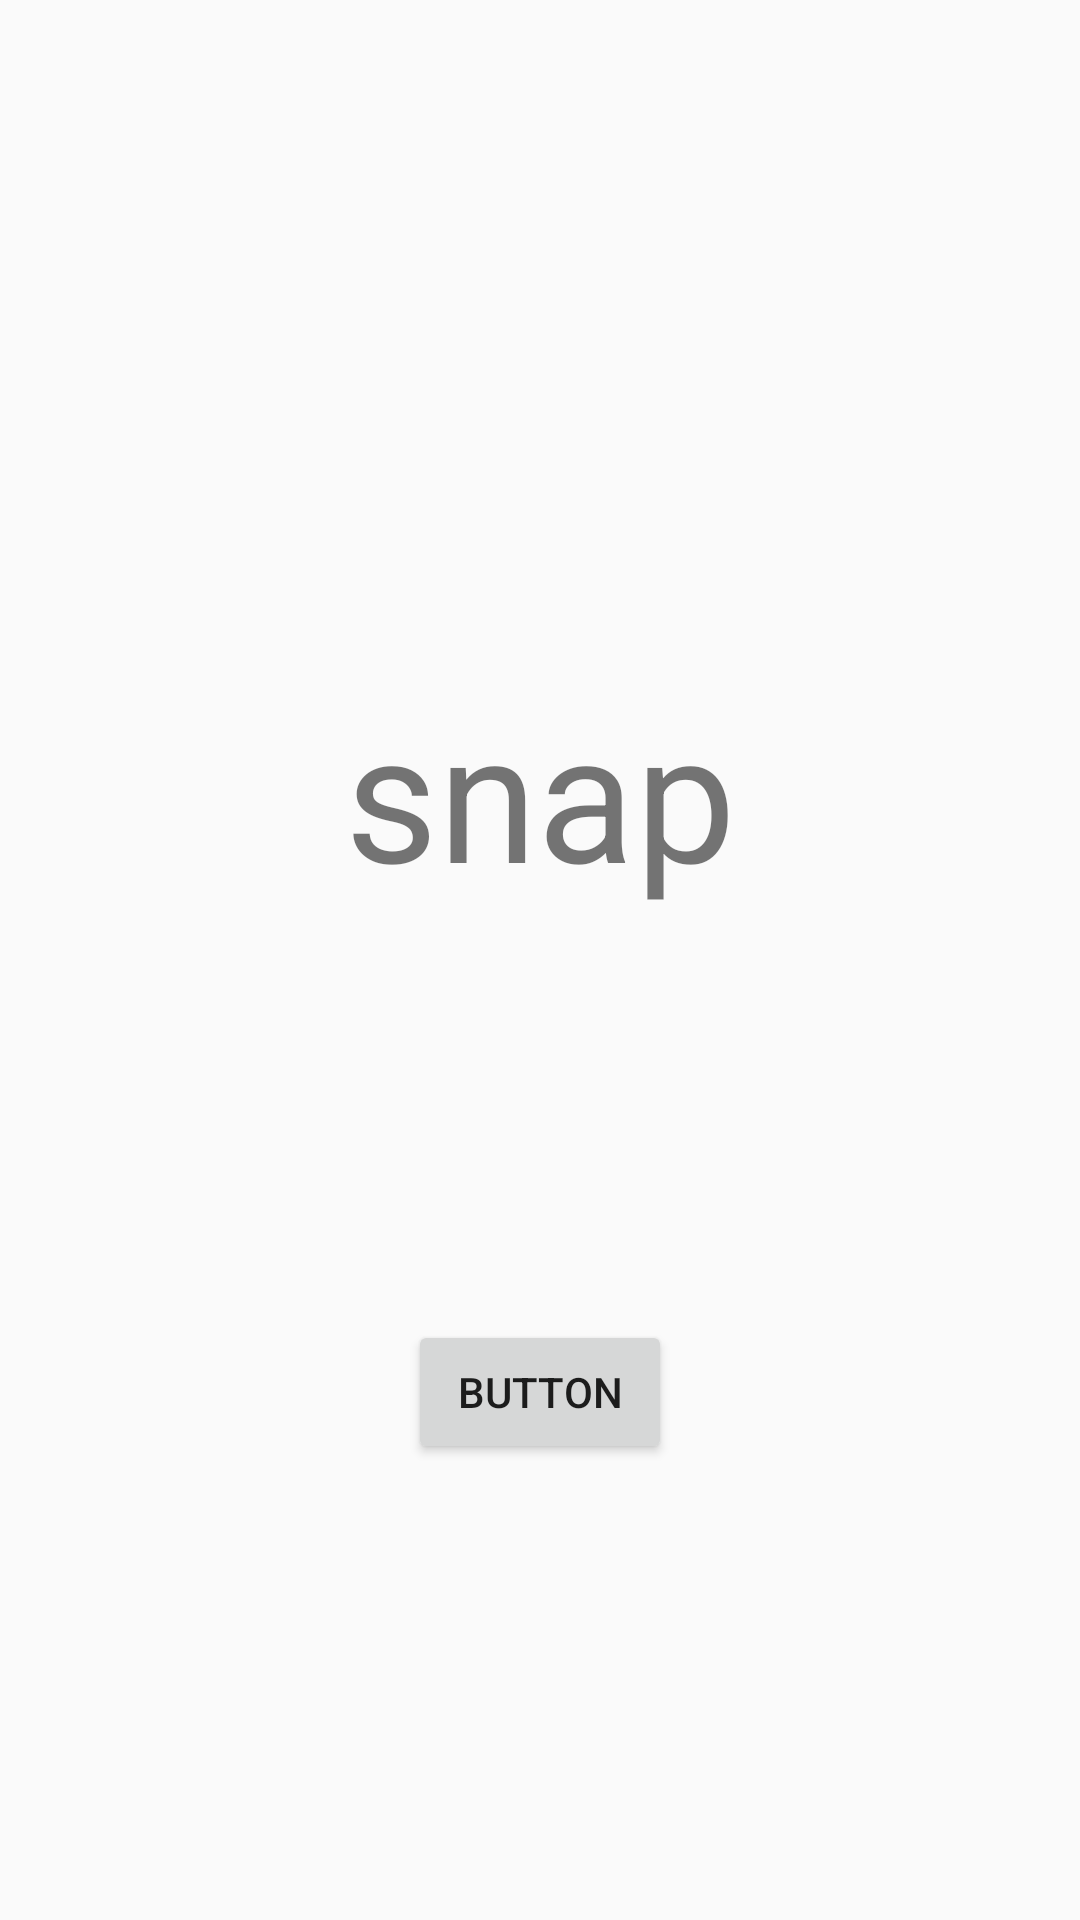

Android layout source for this screen:
<!-- AndroidManifest.xml: application theme AppTheme -->
<!-- res/layout/dialog.xml -->
<?xml version="1.0" encoding="utf-8"?>
<androidx.constraintlayout.widget.ConstraintLayout xmlns:android="http://schemas.android.com/apk/res/android"
    xmlns:app="http://schemas.android.com/apk/res-auto"
    xmlns:tools="http://schemas.android.com/tools"
    android:layout_width="match_parent"
    android:layout_height="match_parent">


    <TextView
        android:id="@+id/dialog_text"
        android:layout_width="wrap_content"
        android:layout_height="wrap_content"
        android:layout_marginTop="224dp"
        android:text="snap"
        android:textSize="60sp"
        app:layout_constraintEnd_toEndOf="parent"
        app:layout_constraintStart_toStartOf="parent"
        app:layout_constraintTop_toTopOf="parent" />

    <Button
        android:id="@+id/dialog_button2"
        android:layout_width="wrap_content"
        android:layout_height="wrap_content"
        android:layout_marginTop="136dp"
        android:layout_marginEnd="164dp"
        android:layout_marginRight="164dp"
        android:text="Button"
        app:layout_constraintEnd_toStartOf="@+id/dialog_button3"
        app:layout_constraintHorizontal_bias="1.0"
        app:layout_constraintStart_toStartOf="parent"
        app:layout_constraintTop_toBottomOf="@+id/dialog_text" />

    <Button
        android:id="@+id/dialog_button3"
        android:layout_width="wrap_content"
        android:layout_height="wrap_content"
        android:layout_marginTop="136dp"
        android:layout_marginEnd="136dp"
        android:layout_marginRight="136dp"
        android:text="Button"
        app:layout_constraintEnd_toEndOf="parent"
        app:layout_constraintTop_toBottomOf="@+id/dialog_text" />

</androidx.constraintlayout.widget.ConstraintLayout>
<!-- resources referenced by this layout -->
<resources>
  <style name="AppTheme" parent="Theme.AppCompat.Light.DarkActionBar">
          
          <item name="android:homeAsUpIndicator">@null</item>
          <item name="colorPrimary">@color/colorPrimary</item>
          <item name="colorPrimaryDark">@color/colorPrimaryDark</item>
          <item name="colorAccent">@color/colorAccent</item>
      </style>
  <!-- not gathered from this repository: default colours our renderer supplied (Android Studio template values) -->
  <color name="colorPrimary">#FF6200EE</color>
  <color name="colorPrimaryDark">#FF3700B3</color>
  <color name="colorAccent">#FF03DAC5</color>
</resources>
